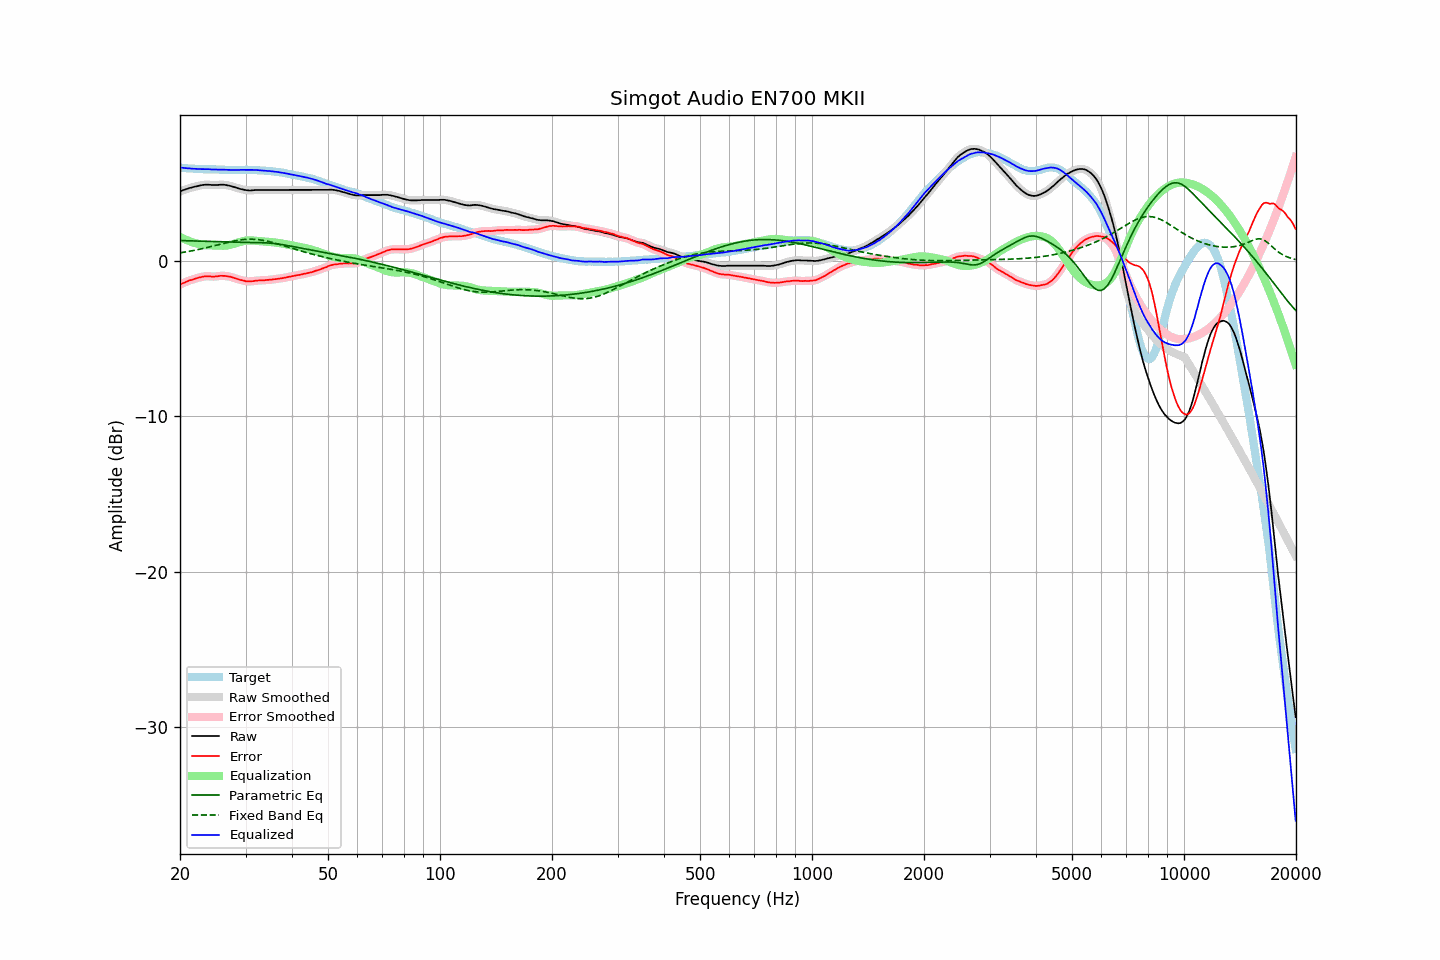

Values plotted in this chart, from the file beside it:
frequency, raw, error, smoothed, error_smoothed, equalization, parametric_eq, fixed_band_eq, equalized_raw, equalized_smoothed, target
20.00, 4.46, -1.55, 4.46, -1.54, 1.54, 1.31, 0.52, 6.00, 6.00, 6.01
20.20, 4.51, -1.48, 4.51, -1.49, 1.49, 1.30, 0.53, 6.00, 5.99, 5.99
20.40, 4.55, -1.43, 4.55, -1.44, 1.44, 1.30, 0.55, 5.99, 5.98, 5.98
20.61, 4.58, -1.40, 4.58, -1.39, 1.39, 1.30, 0.57, 5.97, 5.97, 5.98
20.81, 4.62, -1.34, 4.62, -1.34, 1.34, 1.29, 0.58, 5.96, 5.96, 5.96
21.02, 4.65, -1.30, 4.65, -1.30, 1.30, 1.29, 0.60, 5.95, 5.95, 5.95
21.23, 4.69, -1.25, 4.68, -1.26, 1.26, 1.29, 0.62, 5.95, 5.95, 5.94
21.44, 4.71, -1.24, 4.71, -1.23, 1.22, 1.28, 0.64, 5.93, 5.94, 5.95
21.66, 4.74, -1.20, 4.74, -1.19, 1.19, 1.28, 0.66, 5.93, 5.93, 5.94
21.87, 4.77, -1.15, 4.77, -1.16, 1.16, 1.28, 0.68, 5.93, 5.92, 5.92
22.09, 4.79, -1.12, 4.79, -1.12, 1.12, 1.27, 0.70, 5.92, 5.92, 5.91
22.31, 4.81, -1.10, 4.81, -1.10, 1.10, 1.27, 0.72, 5.91, 5.91, 5.91
22.54, 4.84, -1.06, 4.84, -1.07, 1.07, 1.27, 0.74, 5.91, 5.91, 5.90
22.76, 4.86, -1.05, 4.86, -1.05, 1.04, 1.26, 0.77, 5.90, 5.90, 5.91
22.99, 4.88, -1.02, 4.88, -1.02, 1.02, 1.26, 0.79, 5.90, 5.90, 5.90
23.22, 4.89, -1.00, 4.89, -1.00, 1.01, 1.26, 0.81, 5.90, 5.90, 5.89
23.45, 4.90, -0.99, 4.90, -0.99, 1.00, 1.25, 0.84, 5.90, 5.90, 5.89
23.69, 4.90, -0.99, 4.90, -0.99, 1.00, 1.25, 0.86, 5.90, 5.90, 5.89
23.92, 4.90, -0.99, 4.90, -0.99, 1.00, 1.25, 0.89, 5.90, 5.90, 5.89
24.16, 4.89, -1.00, 4.89, -1.00, 1.00, 1.24, 0.91, 5.89, 5.89, 5.89
24.40, 4.88, -1.02, 4.88, -1.01, 1.00, 1.24, 0.94, 5.88, 5.88, 5.90
24.65, 4.88, -1.02, 4.88, -1.01, 1.00, 1.24, 0.96, 5.88, 5.87, 5.90
24.89, 4.88, -1.00, 4.88, -1.01, 0.99, 1.23, 0.99, 5.87, 5.87, 5.88
25.14, 4.88, -0.99, 4.88, -0.99, 0.99, 1.23, 1.02, 5.87, 5.87, 5.87
25.39, 4.89, -0.98, 4.89, -0.98, 0.98, 1.23, 1.04, 5.87, 5.87, 5.87
25.65, 4.90, -0.96, 4.90, -0.97, 0.98, 1.22, 1.07, 5.88, 5.87, 5.86
25.91, 4.90, -0.96, 4.90, -0.96, 0.97, 1.22, 1.10, 5.87, 5.87, 5.86
26.16, 4.90, -0.97, 4.90, -0.96, 0.97, 1.22, 1.12, 5.87, 5.87, 5.87
26.43, 4.89, -0.97, 4.89, -0.97, 0.97, 1.21, 1.15, 5.87, 5.86, 5.86
26.69, 4.87, -0.99, 4.87, -0.99, 0.99, 1.21, 1.17, 5.86, 5.86, 5.86
26.96, 4.85, -1.01, 4.85, -1.00, 1.00, 1.21, 1.20, 5.85, 5.85, 5.86
27.23, 4.83, -1.01, 4.83, -1.02, 1.02, 1.21, 1.22, 5.85, 5.85, 5.85
27.50, 4.80, -1.04, 4.80, -1.05, 1.05, 1.20, 1.24, 5.85, 5.85, 5.84
27.77, 4.77, -1.08, 4.77, -1.08, 1.08, 1.20, 1.26, 5.85, 5.85, 5.85
28.05, 4.74, -1.11, 4.74, -1.11, 1.11, 1.20, 1.29, 5.85, 5.85, 5.85
28.33, 4.71, -1.14, 4.71, -1.15, 1.14, 1.20, 1.30, 5.85, 5.85, 5.85
28.62, 4.67, -1.18, 4.67, -1.18, 1.18, 1.19, 1.32, 5.85, 5.85, 5.85
28.90, 4.64, -1.22, 4.64, -1.21, 1.21, 1.19, 1.34, 5.85, 5.85, 5.86
29.19, 4.62, -1.23, 4.62, -1.24, 1.24, 1.19, 1.35, 5.86, 5.85, 5.85
29.48, 4.59, -1.26, 4.59, -1.26, 1.27, 1.19, 1.36, 5.86, 5.86, 5.85
29.78, 4.57, -1.28, 4.57, -1.29, 1.29, 1.19, 1.37, 5.86, 5.86, 5.85
30.08, 4.55, -1.32, 4.55, -1.31, 1.30, 1.19, 1.38, 5.85, 5.85, 5.87
30.38, 4.54, -1.32, 4.54, -1.32, 1.31, 1.19, 1.39, 5.85, 5.85, 5.86
30.68, 4.53, -1.33, 4.53, -1.33, 1.32, 1.18, 1.39, 5.85, 5.85, 5.86
30.99, 4.53, -1.32, 4.53, -1.32, 1.31, 1.18, 1.39, 5.84, 5.85, 5.85
31.30, 4.54, -1.31, 4.54, -1.31, 1.31, 1.18, 1.39, 5.85, 5.85, 5.85
31.61, 4.55, -1.30, 4.55, -1.30, 1.30, 1.18, 1.39, 5.85, 5.85, 5.85
31.93, 4.56, -1.28, 4.56, -1.28, 1.29, 1.18, 1.38, 5.85, 5.85, 5.84
32.24, 4.56, -1.27, 4.56, -1.27, 1.28, 1.18, 1.37, 5.84, 5.84, 5.83
32.57, 4.56, -1.26, 4.56, -1.26, 1.27, 1.17, 1.36, 5.83, 5.83, 5.82
32.89, 4.56, -1.26, 4.56, -1.26, 1.26, 1.17, 1.35, 5.82, 5.82, 5.82
33.22, 4.56, -1.26, 4.56, -1.26, 1.25, 1.17, 1.33, 5.81, 5.81, 5.82
33.55, 4.56, -1.25, 4.56, -1.25, 1.25, 1.17, 1.31, 5.81, 5.81, 5.81
33.89, 4.56, -1.24, 4.56, -1.24, 1.24, 1.16, 1.29, 5.80, 5.80, 5.80
34.23, 4.56, -1.23, 4.56, -1.23, 1.23, 1.15, 1.27, 5.79, 5.79, 5.79
34.57, 4.56, -1.22, 4.56, -1.22, 1.22, 1.15, 1.25, 5.78, 5.78, 5.78
34.92, 4.56, -1.21, 4.56, -1.22, 1.21, 1.14, 1.22, 5.77, 5.77, 5.77
35.27, 4.56, -1.22, 4.56, -1.21, 1.20, 1.13, 1.20, 5.76, 5.76, 5.78
35.62, 4.56, -1.18, 4.56, -1.19, 1.19, 1.12, 1.17, 5.75, 5.75, 5.74
35.97, 4.56, -1.18, 4.56, -1.18, 1.18, 1.11, 1.14, 5.74, 5.74, 5.74
... 635 more rows
